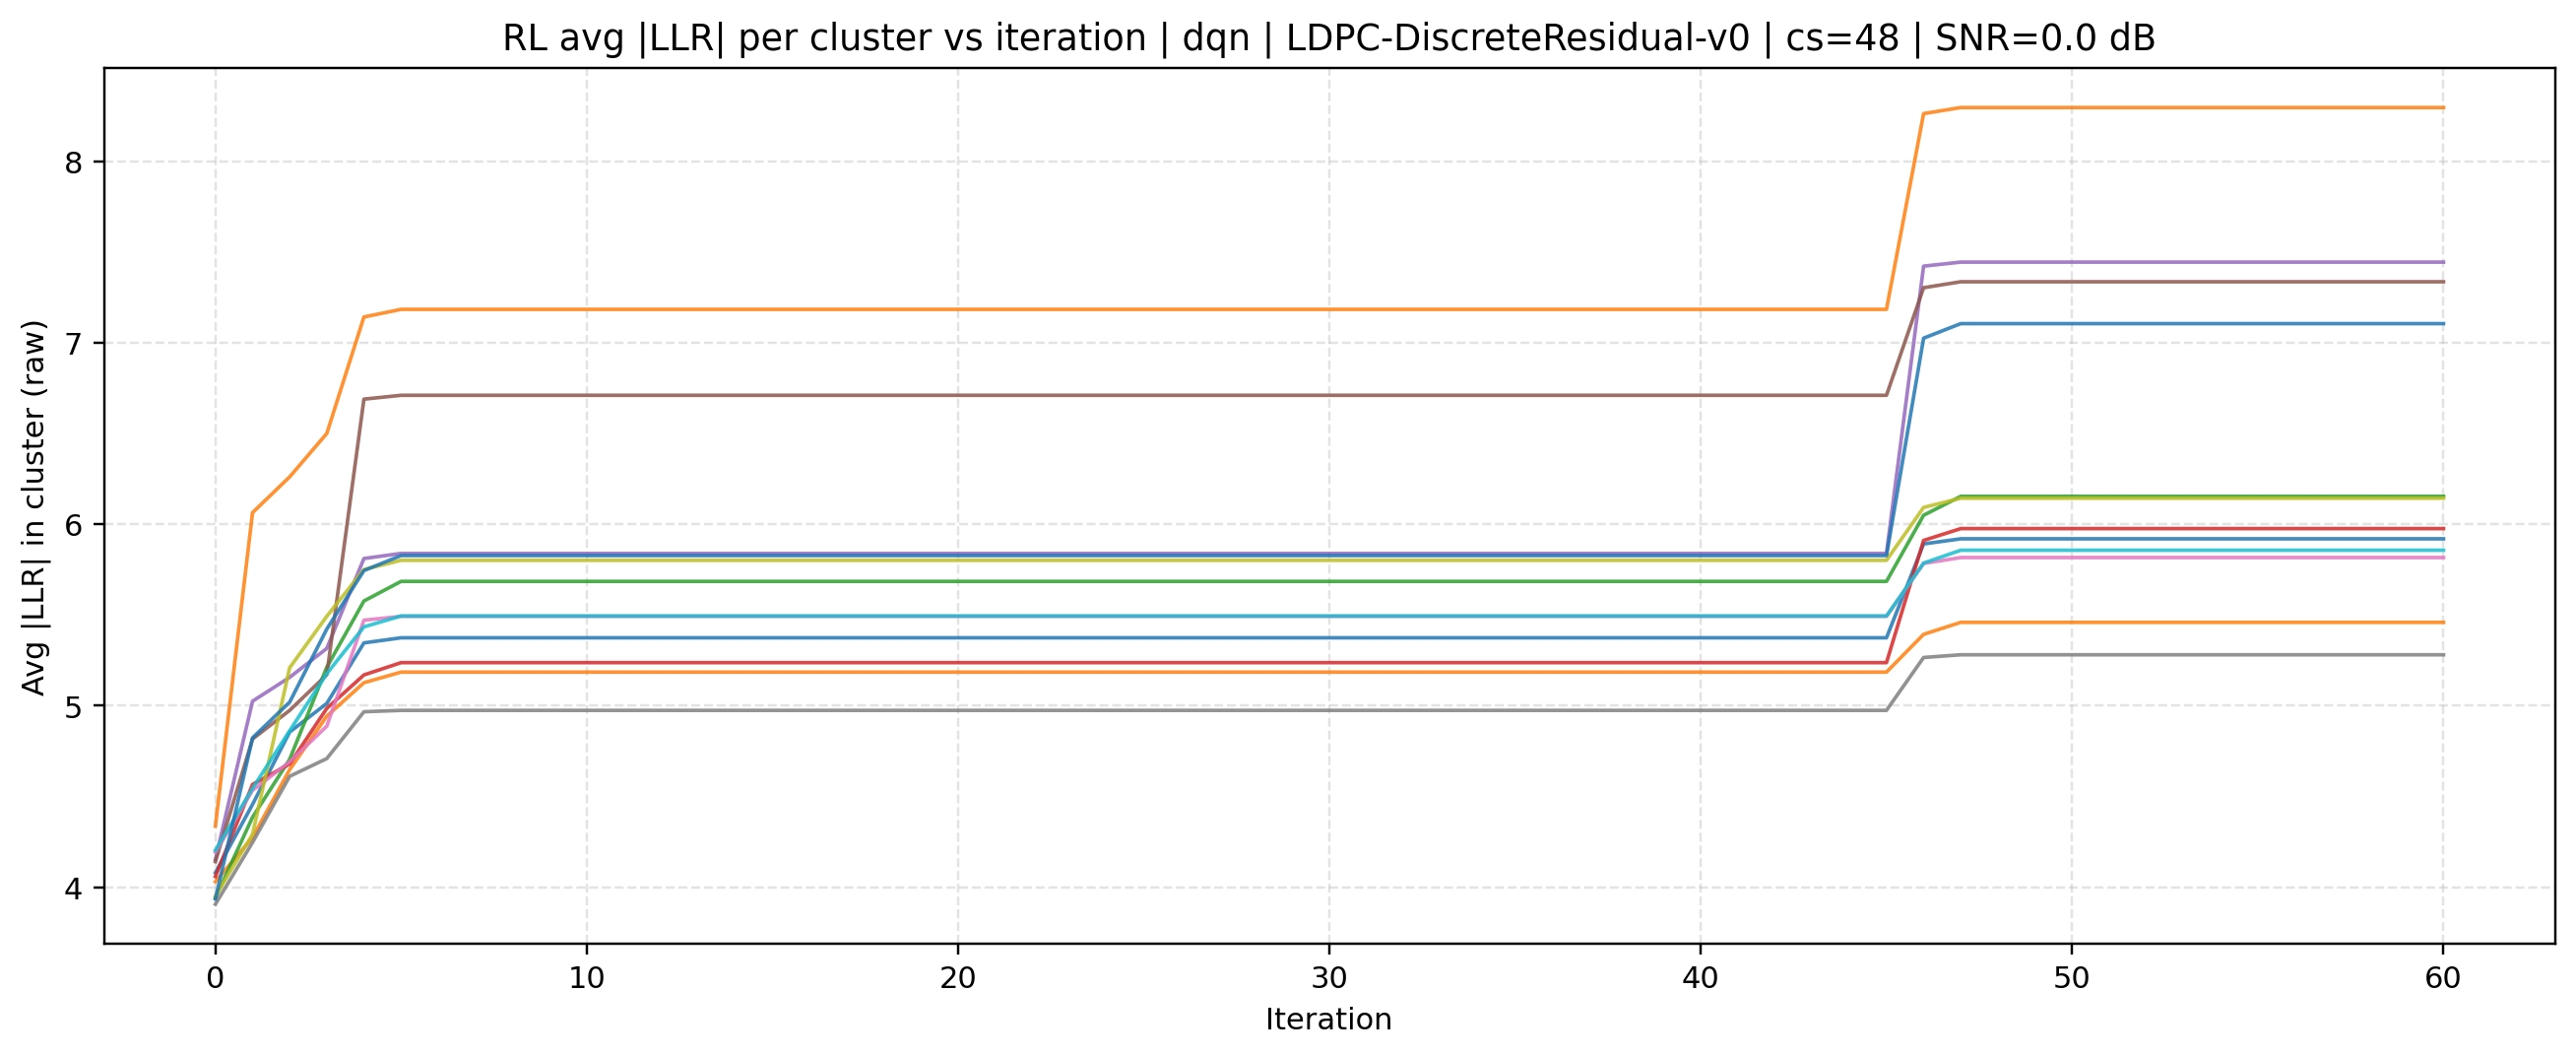

Source data for this figure (header and first rows):
source, mode, cluster_size, iteration, cluster_id, avg_abs_llr, snr_db
rl, dqn | LDPC-DiscreteResidual-v0, 48, 0, 0, 4.08, 0.0
rl, dqn | LDPC-DiscreteResidual-v0, 48, 0, 1, 4.03, 0.0
rl, dqn | LDPC-DiscreteResidual-v0, 48, 0, 2, 3.941, 0.0
rl, dqn | LDPC-DiscreteResidual-v0, 48, 0, 3, 4.059, 0.0
rl, dqn | LDPC-DiscreteResidual-v0, 48, 0, 4, 4.152, 0.0
rl, dqn | LDPC-DiscreteResidual-v0, 48, 0, 5, 4.141, 0.0
rl, dqn | LDPC-DiscreteResidual-v0, 48, 0, 6, 4.192, 0.0
rl, dqn | LDPC-DiscreteResidual-v0, 48, 0, 7, 3.906, 0.0
rl, dqn | LDPC-DiscreteResidual-v0, 48, 0, 8, 3.95, 0.0
rl, dqn | LDPC-DiscreteResidual-v0, 48, 0, 9, 4.203, 0.0
rl, dqn | LDPC-DiscreteResidual-v0, 48, 0, 10, 3.935, 0.0
rl, dqn | LDPC-DiscreteResidual-v0, 48, 0, 11, 4.337, 0.0
rl, dqn | LDPC-DiscreteResidual-v0, 48, 1, 0, 4.456, 0.0
rl, dqn | LDPC-DiscreteResidual-v0, 48, 1, 1, 4.273, 0.0
rl, dqn | LDPC-DiscreteResidual-v0, 48, 1, 2, 4.385, 0.0
rl, dqn | LDPC-DiscreteResidual-v0, 48, 1, 3, 4.566, 0.0
rl, dqn | LDPC-DiscreteResidual-v0, 48, 1, 4, 5.025, 0.0
rl, dqn | LDPC-DiscreteResidual-v0, 48, 1, 5, 4.817, 0.0
rl, dqn | LDPC-DiscreteResidual-v0, 48, 1, 6, 4.533, 0.0
rl, dqn | LDPC-DiscreteResidual-v0, 48, 1, 7, 4.247, 0.0
rl, dqn | LDPC-DiscreteResidual-v0, 48, 1, 8, 4.291, 0.0
rl, dqn | LDPC-DiscreteResidual-v0, 48, 1, 9, 4.544, 0.0
rl, dqn | LDPC-DiscreteResidual-v0, 48, 1, 10, 4.823, 0.0
rl, dqn | LDPC-DiscreteResidual-v0, 48, 1, 11, 6.065, 0.0
rl, dqn | LDPC-DiscreteResidual-v0, 48, 2, 0, 4.855, 0.0
rl, dqn | LDPC-DiscreteResidual-v0, 48, 2, 1, 4.648, 0.0
rl, dqn | LDPC-DiscreteResidual-v0, 48, 2, 2, 4.705, 0.0
rl, dqn | LDPC-DiscreteResidual-v0, 48, 2, 3, 4.679, 0.0
rl, dqn | LDPC-DiscreteResidual-v0, 48, 2, 4, 5.157, 0.0
rl, dqn | LDPC-DiscreteResidual-v0, 48, 2, 5, 4.975, 0.0
rl, dqn | LDPC-DiscreteResidual-v0, 48, 2, 6, 4.691, 0.0
rl, dqn | LDPC-DiscreteResidual-v0, 48, 2, 7, 4.611, 0.0
rl, dqn | LDPC-DiscreteResidual-v0, 48, 2, 8, 5.21, 0.0
rl, dqn | LDPC-DiscreteResidual-v0, 48, 2, 9, 4.862, 0.0
rl, dqn | LDPC-DiscreteResidual-v0, 48, 2, 10, 5.02, 0.0
rl, dqn | LDPC-DiscreteResidual-v0, 48, 2, 11, 6.262, 0.0
rl, dqn | LDPC-DiscreteResidual-v0, 48, 3, 0, 5.013, 0.0
rl, dqn | LDPC-DiscreteResidual-v0, 48, 3, 1, 4.943, 0.0
rl, dqn | LDPC-DiscreteResidual-v0, 48, 3, 2, 5.213, 0.0
rl, dqn | LDPC-DiscreteResidual-v0, 48, 3, 3, 4.986, 0.0
rl, dqn | LDPC-DiscreteResidual-v0, 48, 3, 4, 5.316, 0.0
rl, dqn | LDPC-DiscreteResidual-v0, 48, 3, 5, 5.171, 0.0
rl, dqn | LDPC-DiscreteResidual-v0, 48, 3, 6, 4.888, 0.0
rl, dqn | LDPC-DiscreteResidual-v0, 48, 3, 7, 4.709, 0.0
rl, dqn | LDPC-DiscreteResidual-v0, 48, 3, 8, 5.493, 0.0
rl, dqn | LDPC-DiscreteResidual-v0, 48, 3, 9, 5.177, 0.0
rl, dqn | LDPC-DiscreteResidual-v0, 48, 3, 10, 5.423, 0.0
rl, dqn | LDPC-DiscreteResidual-v0, 48, 3, 11, 6.502, 0.0
rl, dqn | LDPC-DiscreteResidual-v0, 48, 4, 0, 5.347, 0.0
rl, dqn | LDPC-DiscreteResidual-v0, 48, 4, 1, 5.127, 0.0
rl, dqn | LDPC-DiscreteResidual-v0, 48, 4, 2, 5.578, 0.0
rl, dqn | LDPC-DiscreteResidual-v0, 48, 4, 3, 5.17, 0.0
rl, dqn | LDPC-DiscreteResidual-v0, 48, 4, 4, 5.812, 0.0
rl, dqn | LDPC-DiscreteResidual-v0, 48, 4, 5, 6.691, 0.0
rl, dqn | LDPC-DiscreteResidual-v0, 48, 4, 6, 5.472, 0.0
rl, dqn | LDPC-DiscreteResidual-v0, 48, 4, 7, 4.967, 0.0
rl, dqn | LDPC-DiscreteResidual-v0, 48, 4, 8, 5.751, 0.0
rl, dqn | LDPC-DiscreteResidual-v0, 48, 4, 9, 5.435, 0.0
rl, dqn | LDPC-DiscreteResidual-v0, 48, 4, 10, 5.746, 0.0
rl, dqn | LDPC-DiscreteResidual-v0, 48, 4, 11, 7.144, 0.0
... 672 more rows
